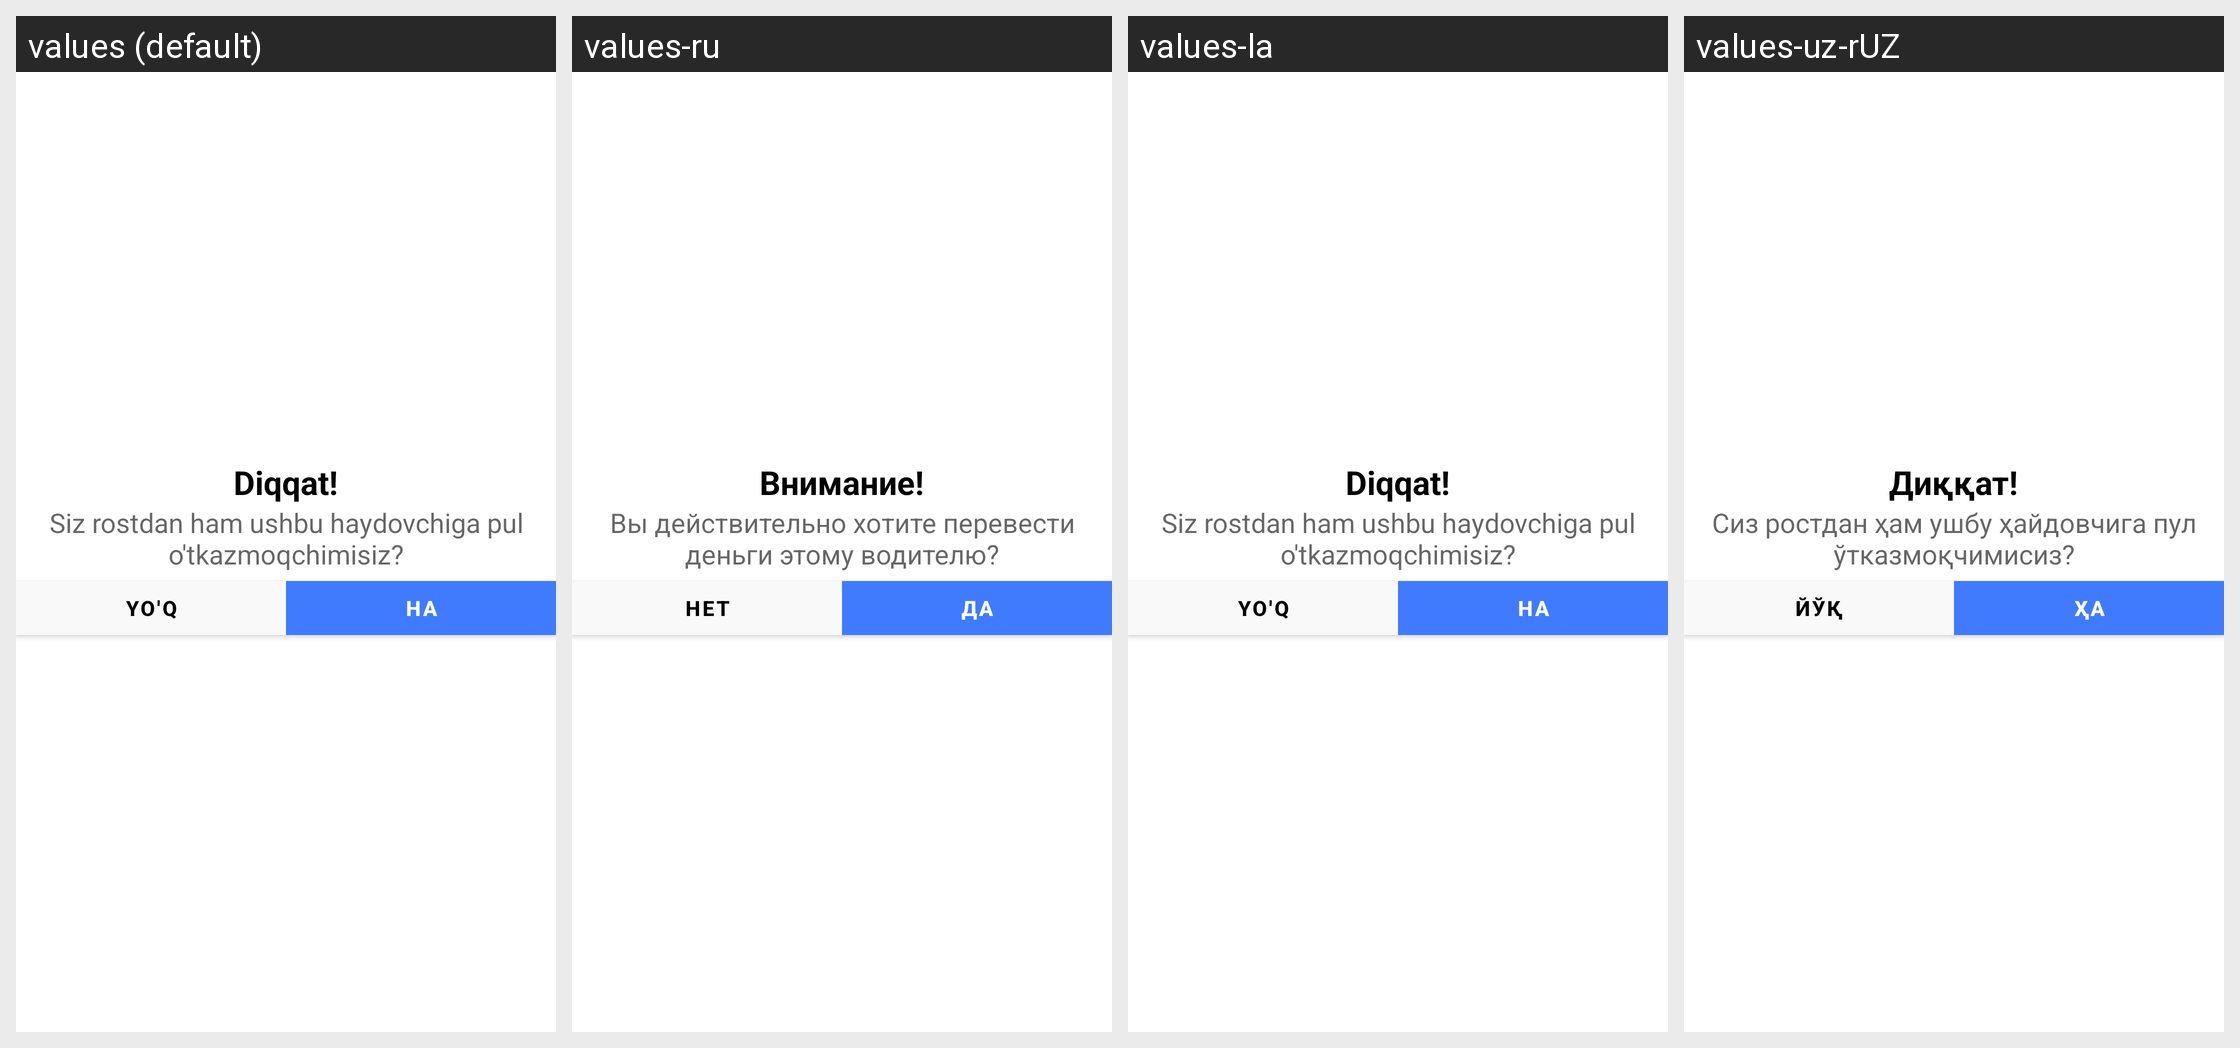

The same Android screen rendered under several of its app's locales, left to right. List the strings drawn on it with the default value and each locale's translation.
Android screen res/layout/dialog_warning.xml rendered under 4 locales, left to right: values (default), values-ru, values-la, values-uz-rUZ. Device: Nexus 5 (rendered at 1080×1920; each locale shown at half size, 540×960, under a caption strip naming it); theme Theme.Taxi.
Other locales in the repository, not shown: values-uz.
Strings drawn on this screen, with the default value and each locale's value (text and hints the layout hard-codes, and strings that could not be matched under every locale, appear in the picture but are not listed):

warning
  values: Diqqat!
  values-ru: Внимание!
  values-la: Diqqat!
  values-uz-rUZ: Диққат!

is_verify_payment
  values: Siz rostdan ham ushbu haydovchiga pul o'tkazmoqchimisiz?
  values-ru: Вы действительно хотите перевести деньги этому водителю?
  values-la: Siz rostdan ham ushbu haydovchiga pul o'tkazmoqchimisiz?
  values-uz-rUZ: Сиз ростдан ҳам ушбу ҳайдовчига пул ўтказмоқчимисиз?

no
  values: Yo'q
  values-ru: Нет
  values-la: Yo'q
  values-uz-rUZ: Йўқ

yes
  values: Ha
  values-ru: Да
  values-la: Ha
  values-uz-rUZ: Ҳа
